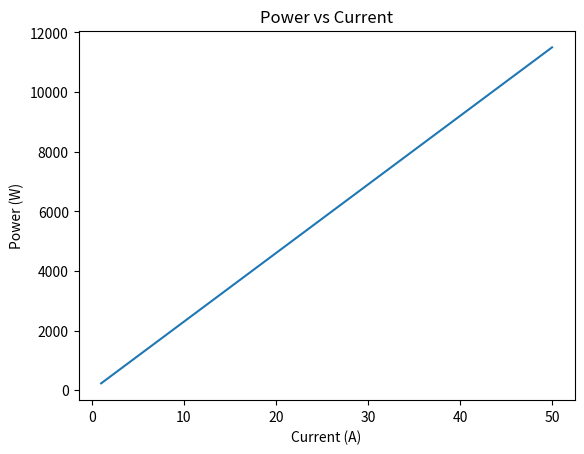

Write Python code to recreate this figure.
# Script 40: Parameter Sweep

import numpy as np
import matplotlib.pyplot as plt

V = 230
I = np.linspace(1, 50, 50)

P = V * I

plt.plot(I, P)
plt.xlabel("Current (A)")
plt.ylabel("Power (W)")
plt.title("Power vs Current")
plt.show()
